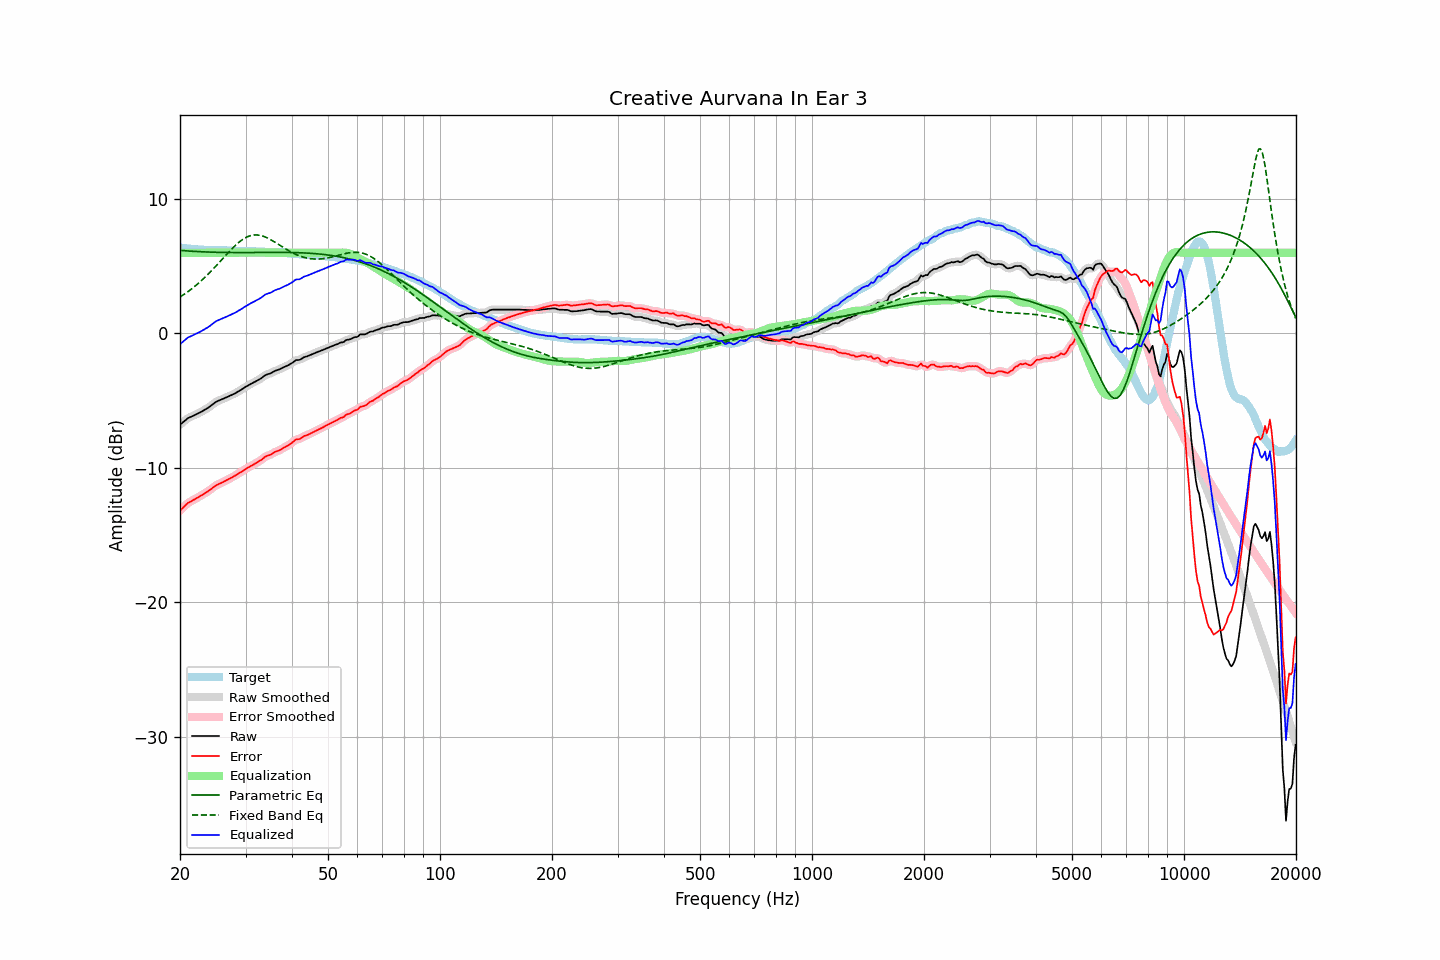

The file beside this chart, header and first rows:
frequency, raw, error, smoothed, error_smoothed, equalization, parametric_eq, fixed_band_eq, equalized_raw, equalized_smoothed, target
20.00, -6.80, -13.19, -6.81, -13.19, 6.00, 6.18, 2.70, -0.80, -0.81, 6.38
20.20, -6.70, -13.08, -6.70, -13.07, 6.00, 6.17, 2.78, -0.70, -0.70, 6.37
20.40, -6.60, -12.95, -6.60, -12.95, 6.00, 6.16, 2.86, -0.60, -0.60, 6.35
20.61, -6.50, -12.85, -6.50, -12.84, 6.00, 6.15, 2.94, -0.50, -0.50, 6.34
20.81, -6.40, -12.72, -6.40, -12.72, 6.00, 6.14, 3.02, -0.40, -0.40, 6.32
21.02, -6.30, -12.61, -6.32, -12.63, 6.00, 6.13, 3.11, -0.30, -0.32, 6.31
21.23, -6.25, -12.55, -6.25, -12.55, 6.00, 6.12, 3.20, -0.25, -0.25, 6.30
21.44, -6.20, -12.49, -6.20, -12.48, 6.00, 6.11, 3.29, -0.20, -0.20, 6.29
21.66, -6.14, -12.41, -6.15, -12.42, 6.00, 6.11, 3.38, -0.14, -0.15, 6.27
21.87, -6.09, -12.36, -6.09, -12.36, 6.00, 6.10, 3.48, -0.09, -0.09, 6.27
22.09, -6.03, -12.29, -6.03, -12.29, 6.00, 6.09, 3.58, -0.03, -0.03, 6.26
22.31, -5.97, -12.22, -5.97, -12.22, 6.00, 6.09, 3.68, 0.03, 0.03, 6.25
22.54, -5.91, -12.15, -5.91, -12.15, 6.00, 6.08, 3.78, 0.09, 0.09, 6.24
22.76, -5.85, -12.08, -5.85, -12.08, 6.00, 6.07, 3.89, 0.15, 0.15, 6.23
22.99, -5.78, -12.01, -5.78, -12.01, 6.00, 6.07, 4.00, 0.22, 0.22, 6.23
23.22, -5.71, -11.93, -5.71, -11.93, 6.00, 6.06, 4.11, 0.29, 0.29, 6.22
23.45, -5.64, -11.86, -5.64, -11.86, 6.00, 6.06, 4.23, 0.36, 0.36, 6.21
23.69, -5.57, -11.79, -5.57, -11.78, 6.00, 6.05, 4.34, 0.43, 0.43, 6.21
23.92, -5.49, -11.70, -5.49, -11.71, 6.00, 6.05, 4.46, 0.51, 0.51, 6.21
24.16, -5.41, -11.62, -5.41, -11.62, 6.00, 6.05, 4.59, 0.59, 0.59, 6.21
24.40, -5.31, -11.52, -5.31, -11.52, 6.00, 6.04, 4.71, 0.69, 0.69, 6.21
24.65, -5.22, -11.43, -5.22, -11.43, 6.00, 6.04, 4.84, 0.78, 0.78, 6.21
24.89, -5.13, -11.34, -5.14, -11.35, 6.00, 6.04, 4.96, 0.87, 0.86, 6.21
25.14, -5.06, -11.27, -5.07, -11.27, 6.00, 6.03, 5.09, 0.94, 0.93, 6.21
25.39, -5.01, -11.22, -5.01, -11.21, 6.00, 6.03, 5.22, 0.99, 0.99, 6.21
25.65, -4.96, -11.16, -4.96, -11.16, 6.00, 6.03, 5.35, 1.04, 1.04, 6.20
25.91, -4.91, -11.11, -4.91, -11.11, 6.00, 6.03, 5.49, 1.09, 1.09, 6.20
26.16, -4.86, -11.05, -4.86, -11.05, 6.00, 6.02, 5.62, 1.14, 1.14, 6.18
26.43, -4.80, -10.99, -4.81, -10.99, 6.00, 6.02, 5.75, 1.20, 1.19, 6.18
26.69, -4.75, -10.92, -4.75, -10.92, 6.00, 6.02, 5.88, 1.25, 1.25, 6.17
26.96, -4.70, -10.86, -4.70, -10.87, 6.00, 6.02, 6.01, 1.30, 1.30, 6.16
27.23, -4.64, -10.80, -4.65, -10.80, 6.00, 6.02, 6.13, 1.36, 1.35, 6.16
27.50, -4.59, -10.74, -4.59, -10.74, 6.00, 6.02, 6.26, 1.41, 1.41, 6.15
27.77, -4.53, -10.67, -4.54, -10.67, 6.00, 6.02, 6.38, 1.47, 1.46, 6.14
28.05, -4.48, -10.61, -4.48, -10.61, 6.00, 6.02, 6.50, 1.52, 1.52, 6.13
28.33, -4.41, -10.54, -4.41, -10.53, 6.00, 6.02, 6.61, 1.59, 1.59, 6.12
28.62, -4.34, -10.47, -4.35, -10.46, 6.00, 6.02, 6.71, 1.66, 1.65, 6.12
28.90, -4.27, -10.38, -4.27, -10.39, 6.00, 6.02, 6.81, 1.73, 1.73, 6.11
29.19, -4.20, -10.32, -4.20, -10.32, 6.00, 6.02, 6.91, 1.80, 1.80, 6.12
29.48, -4.12, -10.24, -4.12, -10.24, 6.00, 6.02, 6.99, 1.88, 1.88, 6.12
29.78, -4.04, -10.16, -4.04, -10.16, 6.00, 6.02, 7.07, 1.96, 1.96, 6.12
30.08, -3.96, -10.08, -3.97, -10.08, 6.00, 6.02, 7.13, 2.04, 2.03, 6.11
30.38, -3.90, -10.02, -3.90, -10.01, 6.00, 6.02, 7.19, 2.10, 2.10, 6.11
30.68, -3.83, -9.94, -3.83, -9.94, 6.00, 6.02, 7.24, 2.17, 2.17, 6.11
30.99, -3.76, -9.87, -3.77, -9.88, 6.00, 6.02, 7.28, 2.24, 2.23, 6.11
31.30, -3.70, -9.81, -3.70, -9.81, 6.00, 6.02, 7.30, 2.30, 2.30, 6.11
31.61, -3.64, -9.75, -3.64, -9.74, 6.00, 6.02, 7.32, 2.36, 2.36, 6.10
31.93, -3.57, -9.67, -3.58, -9.67, 6.00, 6.02, 7.32, 2.43, 2.42, 6.10
32.24, -3.51, -9.60, -3.51, -9.61, 6.00, 6.02, 7.32, 2.49, 2.49, 6.09
32.57, -3.45, -9.54, -3.45, -9.54, 6.00, 6.02, 7.31, 2.55, 2.55, 6.09
32.89, -3.38, -9.47, -3.38, -9.46, 6.00, 6.02, 7.29, 2.62, 2.62, 6.08
33.22, -3.30, -9.38, -3.29, -9.37, 6.00, 6.02, 7.26, 2.70, 2.71, 6.08
33.55, -3.20, -9.28, -3.20, -9.28, 6.00, 6.02, 7.22, 2.80, 2.80, 6.08
33.89, -3.11, -9.18, -3.12, -9.19, 6.00, 6.03, 7.17, 2.89, 2.88, 6.07
34.23, -3.06, -9.12, -3.06, -9.13, 6.00, 6.03, 7.12, 2.94, 2.94, 6.06
34.57, -3.02, -9.08, -3.02, -9.08, 6.00, 6.03, 7.06, 2.98, 2.98, 6.06
34.92, -2.99, -9.05, -2.98, -9.04, 6.00, 6.03, 7.00, 3.01, 3.02, 6.06
35.27, -2.93, -8.99, -2.93, -8.98, 6.00, 6.03, 6.93, 3.07, 3.07, 6.05
35.62, -2.86, -8.91, -2.86, -8.91, 6.00, 6.03, 6.86, 3.14, 3.14, 6.05
35.97, -2.79, -8.83, -2.80, -8.84, 6.00, 6.03, 6.79, 3.21, 3.20, 6.04
... 635 more rows
